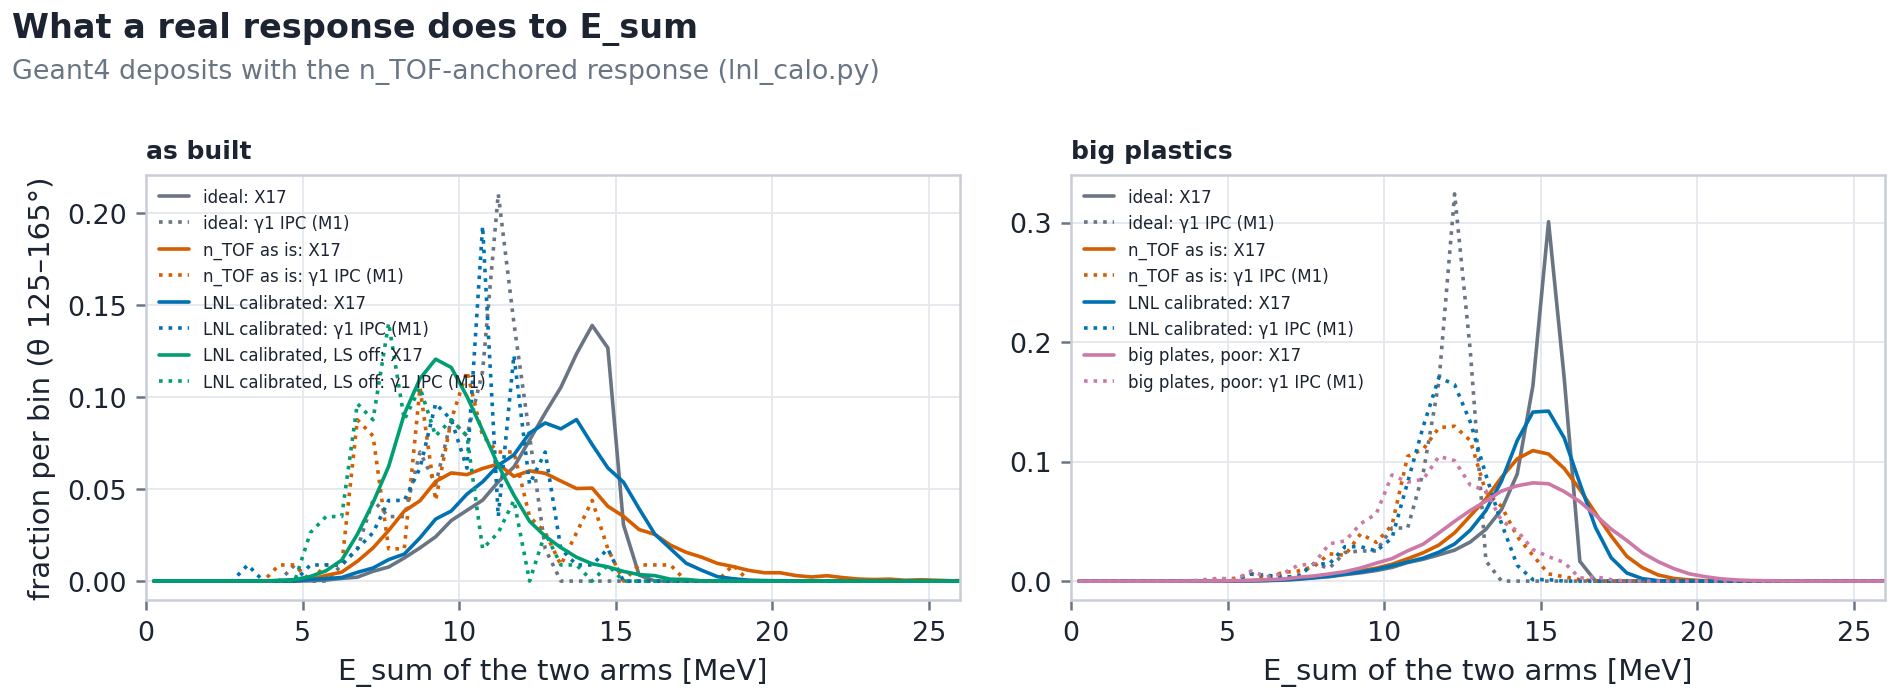

Values plotted in this chart, from the file beside it:
hw, resp, sample, var, x, frac
as built, ideal, X17, Esum, 0.25, 0.0
as built, ideal, X17, Esum, 0.75, 0.0
as built, ideal, X17, Esum, 1.25, 0.0
as built, ideal, X17, Esum, 1.75, 0.0
as built, ideal, X17, Esum, 2.25, 0.0
as built, ideal, X17, Esum, 2.75, 0.0
as built, ideal, X17, Esum, 3.25, 0.0
as built, ideal, X17, Esum, 3.75, 0.0
as built, ideal, X17, Esum, 4.25, 0.0
as built, ideal, X17, Esum, 4.75, 0.0
as built, ideal, X17, Esum, 5.25, 0.0001118
as built, ideal, X17, Esum, 5.75, 0.0005589
as built, ideal, X17, Esum, 6.25, 0.001453
as built, ideal, X17, Esum, 6.75, 0.002124
as built, ideal, X17, Esum, 7.25, 0.00531
as built, ideal, X17, Esum, 7.75, 0.007657
as built, ideal, X17, Esum, 8.25, 0.01258
as built, ideal, X17, Esum, 8.75, 0.01805
as built, ideal, X17, Esum, 9.25, 0.02409
as built, ideal, X17, Esum, 9.75, 0.03292
as built, ideal, X17, Esum, 10.25, 0.03846
as built, ideal, X17, Esum, 10.75, 0.04399
as built, ideal, X17, Esum, 11.25, 0.05399
as built, ideal, X17, Esum, 11.75, 0.06204
as built, ideal, X17, Esum, 12.25, 0.07663
as built, ideal, X17, Esum, 12.75, 0.09144
as built, ideal, X17, Esum, 13.25, 0.1054
as built, ideal, X17, Esum, 13.75, 0.1236
as built, ideal, X17, Esum, 14.25, 0.139
as built, ideal, X17, Esum, 14.75, 0.1268
as built, ideal, X17, Esum, 15.25, 0.03057
as built, ideal, X17, Esum, 15.75, 0.003242
as built, ideal, X17, Esum, 16.25, 5.589402492873512e-05
as built, ideal, X17, Esum, 16.75, 0.0
as built, ideal, X17, Esum, 17.25, 0.0
as built, ideal, X17, Esum, 17.75, 0.0
as built, ideal, X17, Esum, 18.25, 0.0
as built, ideal, X17, Esum, 18.75, 0.0
as built, ideal, X17, Esum, 19.25, 0.0
as built, ideal, X17, Esum, 19.75, 0.0
as built, ideal, X17, Esum, 20.25, 0.0
as built, ideal, X17, Esum, 20.75, 0.0
as built, ideal, X17, Esum, 21.25, 0.0
as built, ideal, X17, Esum, 21.75, 0.0
as built, ideal, X17, Esum, 22.25, 0.0
as built, ideal, X17, Esum, 22.75, 0.0
as built, ideal, X17, Esum, 23.25, 0.0
as built, ideal, X17, Esum, 23.75, 0.0
as built, ideal, X17, Esum, 24.25, 0.0
as built, ideal, X17, Esum, 24.75, 0.0
as built, ideal, X17, Esum, 25.25, 0.0
as built, ideal, X17, Esum, 25.75, 0.0
as built, ideal, X17, Esum, 26.25, 0.0
as built, ideal, X17, Esum, 26.75, 0.0
as built, ideal, X17, Esum, 27.25, 0.0
as built, ideal, X17, Esum, 27.75, 0.0
as built, ideal, X17, Esum, 28.25, 0.0
as built, ideal, X17, Esum, 28.75, 0.0
as built, ideal, X17, Esum, 29.25, 0.0
as built, ideal, X17, Esum, 29.75, 0.0
... 1,380 more rows
